Run: headless pygame with SDL's dummy video driver; simulated clock (each Clock.tick advances the game by its frame time, no real sleeping); random seed 0; keys injected as events and as key.get_pressed() state; no mouse input.
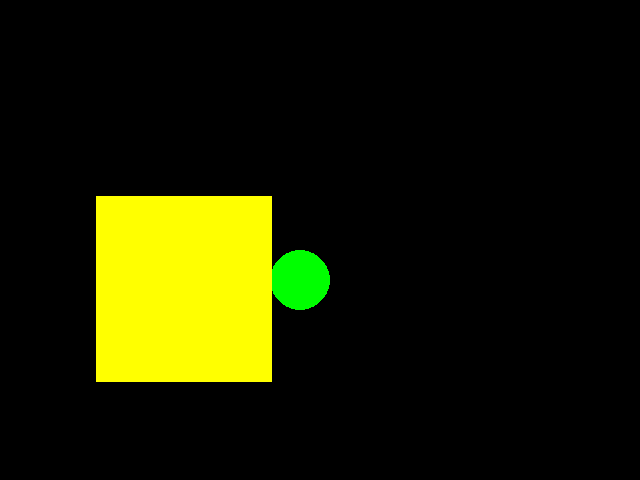
Frame 1 of 4 · flips 1–60 · no input
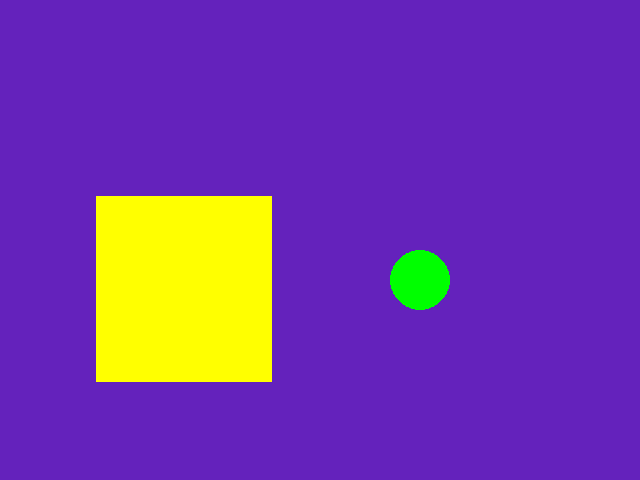
Frame 2 of 4 · flips 61–180 · tapped SPACE, RETURN · held RIGHT (→), D
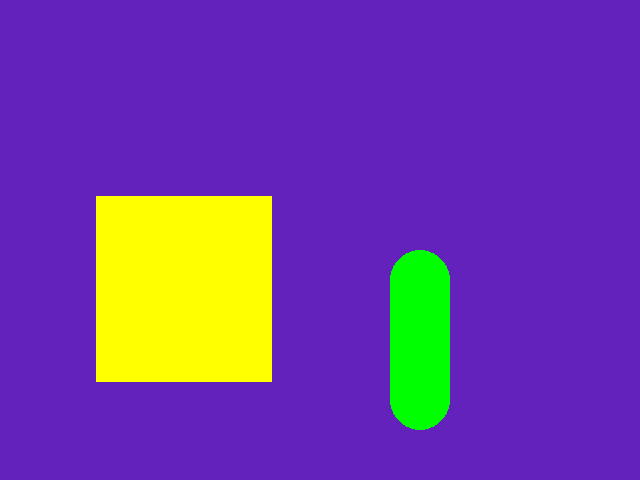
Frame 3 of 4 · flips 181–300 · held DOWN (↓), S
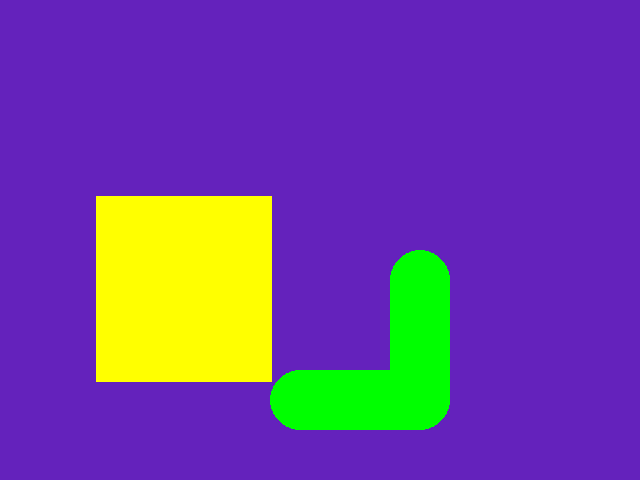
Frame 4 of 4 · flips 301–420 · held LEFT (←), A, UP (↑), W

The pygame program that drew these frames:

# My first Pygame program.
# Authors: Many people and Nidha Rajoli

import pygame
import sys
import time
backgroundColor = (100, 34, 188)
white = (255, 255, 0)
circlelocation = (300, 150)
circleRadius = 180

rectX = 96
rectY = 196
rectWidth = 176
rectHeight = 186

pygame.display.set_mode((640, 480))

pygame.init()
screen = pygame.display.set_mode((640, 480))
green = (0, 255, 0)
x = 300
y = 280

while True:
    time.sleep(0.01)
    for event in pygame.event.get():
        if event.type == pygame.QUIT:
            sys.exit()
    pressed_keys = pygame.key.get_pressed()
    if pressed_keys[pygame.K_RIGHT]:
        x = x + 1
    if pressed_keys[pygame.K_LEFT]:
        x = x - 1
    pressed_keys = pygame.key.get_pressed()
    if pressed_keys[pygame.K_DOWN]:
        y = y + 1
    pressed_keys = pygame.key.get_pressed()
    if pressed_keys[pygame.K_RIGHT]:



        screen.fill(backgroundColor)
    pygame.draw.circle(screen, green, (x, y), 30)
    circleRadius = circleRadius + 1
    #pygame.draw.circle(screen, white, circlelocation, circleRadius)
    pygame.draw.rect(screen, white, (rectX, rectY, rectWidth, rectHeight))
    pygame.display.update()
